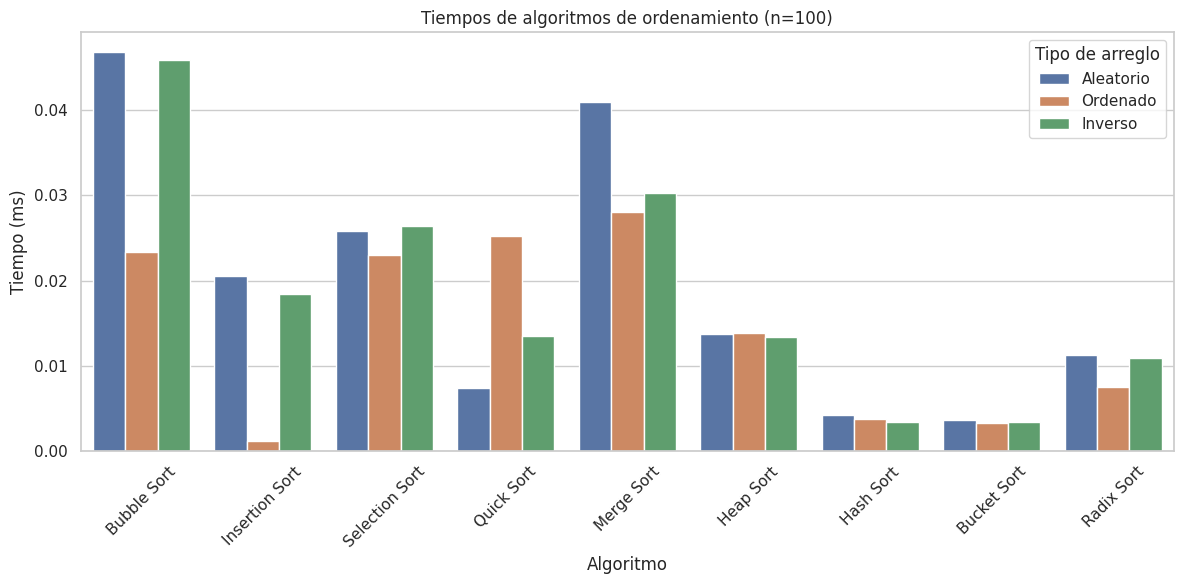
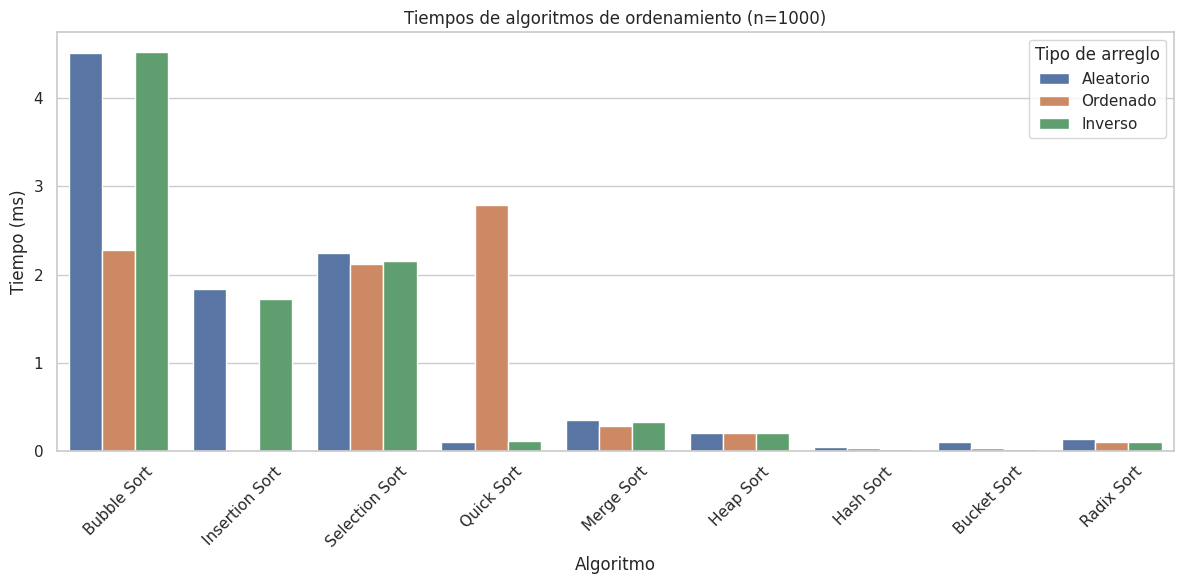
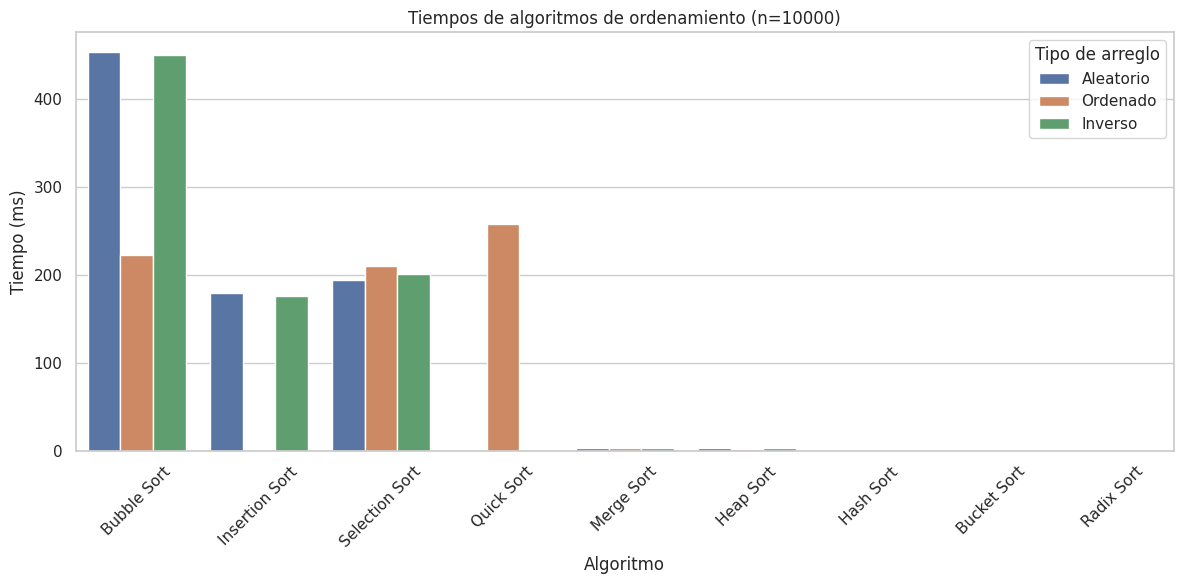

Python code for these plots, in order:
import pandas as pd
import matplotlib.pyplot as plt
import seaborn as sns

# Datos
data = {
    "Algoritmo": [
        "Bubble Sort","Insertion Sort","Selection Sort","Quick Sort","Merge Sort","Heap Sort","Hash Sort","Bucket Sort","Radix Sort",
        "Bubble Sort","Insertion Sort","Selection Sort","Quick Sort","Merge Sort","Heap Sort","Hash Sort","Bucket Sort","Radix Sort",
        "Bubble Sort","Insertion Sort","Selection Sort","Quick Sort","Merge Sort","Heap Sort","Hash Sort","Bucket Sort","Radix Sort",
        "Bubble Sort","Insertion Sort","Selection Sort","Quick Sort","Merge Sort","Heap Sort","Hash Sort","Bucket Sort","Radix Sort",
        "Bubble Sort","Insertion Sort","Selection Sort","Quick Sort","Merge Sort","Heap Sort","Hash Sort","Bucket Sort","Radix Sort",
        "Bubble Sort","Insertion Sort","Selection Sort","Quick Sort","Merge Sort","Heap Sort","Hash Sort","Bucket Sort","Radix Sort",
        "Bubble Sort","Insertion Sort","Selection Sort","Quick Sort","Merge Sort","Heap Sort","Hash Sort","Bucket Sort","Radix Sort",
        "Bubble Sort","Insertion Sort","Selection Sort","Quick Sort","Merge Sort","Heap Sort","Hash Sort","Bucket Sort","Radix Sort",
        "Bubble Sort","Insertion Sort","Selection Sort","Quick Sort","Merge Sort","Heap Sort","Hash Sort","Bucket Sort","Radix Sort"
    ],
    "Tamano": [
        100]*27 + [1000]*27 + [10000]*27,
    "Tipo": [
        "Aleatorio"]*9 + ["Ordenado"]*9 + ["Inverso"]*9 +
        ["Aleatorio"]*9 + ["Ordenado"]*9 + ["Inverso"]*9 +
        ["Aleatorio"]*9 + ["Ordenado"]*9 + ["Inverso"]*9,
    "Tiempo_ms": [
        0.0468,0.0205,0.0258,0.0074,0.041,0.0137,0.0042,0.0036,0.0112,
        0.0233,0.0012,0.023,0.0252,0.028,0.0138,0.0037,0.0033,0.0075,
        0.0459,0.0184,0.0264,0.0135,0.0303,0.0134,0.0034,0.0034,0.0109,
        4.5186,1.8398,2.2405,0.1042,0.3462,0.2069,0.0425,0.0973,0.1405,
        2.2783,0.0104,2.1143,2.7836,0.2815,0.1982,0.0288,0.0327,0.1041,
        4.5214,1.7172,2.155,0.1127,0.3258,0.205,0.0239,0.0228,0.1008,
        453.2,179.401,194.618,1.3481,3.6261,2.727,0.2322,0.2318,1.059,
        222.466,0.1261,210.3,258.257,3.0069,2.5516,0.274,0.2608,1.3375,
        449.617,175.603,201.55,1.4284,3.7529,2.8433,0.2336,0.2308,1.0588
    ]
}

# Crear DataFrame
df = pd.DataFrame(data)

# Configuración estética
sns.set(style="whitegrid")

# Graficar por tamaño y tipo
for tamano in df['Tamano'].unique():
    plt.figure(figsize=(12,6))
    df_subset = df[df['Tamano']==tamano]
    sns.barplot(x="Algoritmo", y="Tiempo_ms", hue="Tipo", data=df_subset)
    plt.title(f'Tiempos de algoritmos de ordenamiento (n={tamano})')
    plt.ylabel('Tiempo (ms)')
    plt.xlabel('Algoritmo')
    plt.xticks(rotation=45)
    plt.legend(title='Tipo de arreglo')
    plt.tight_layout()
    plt.show()